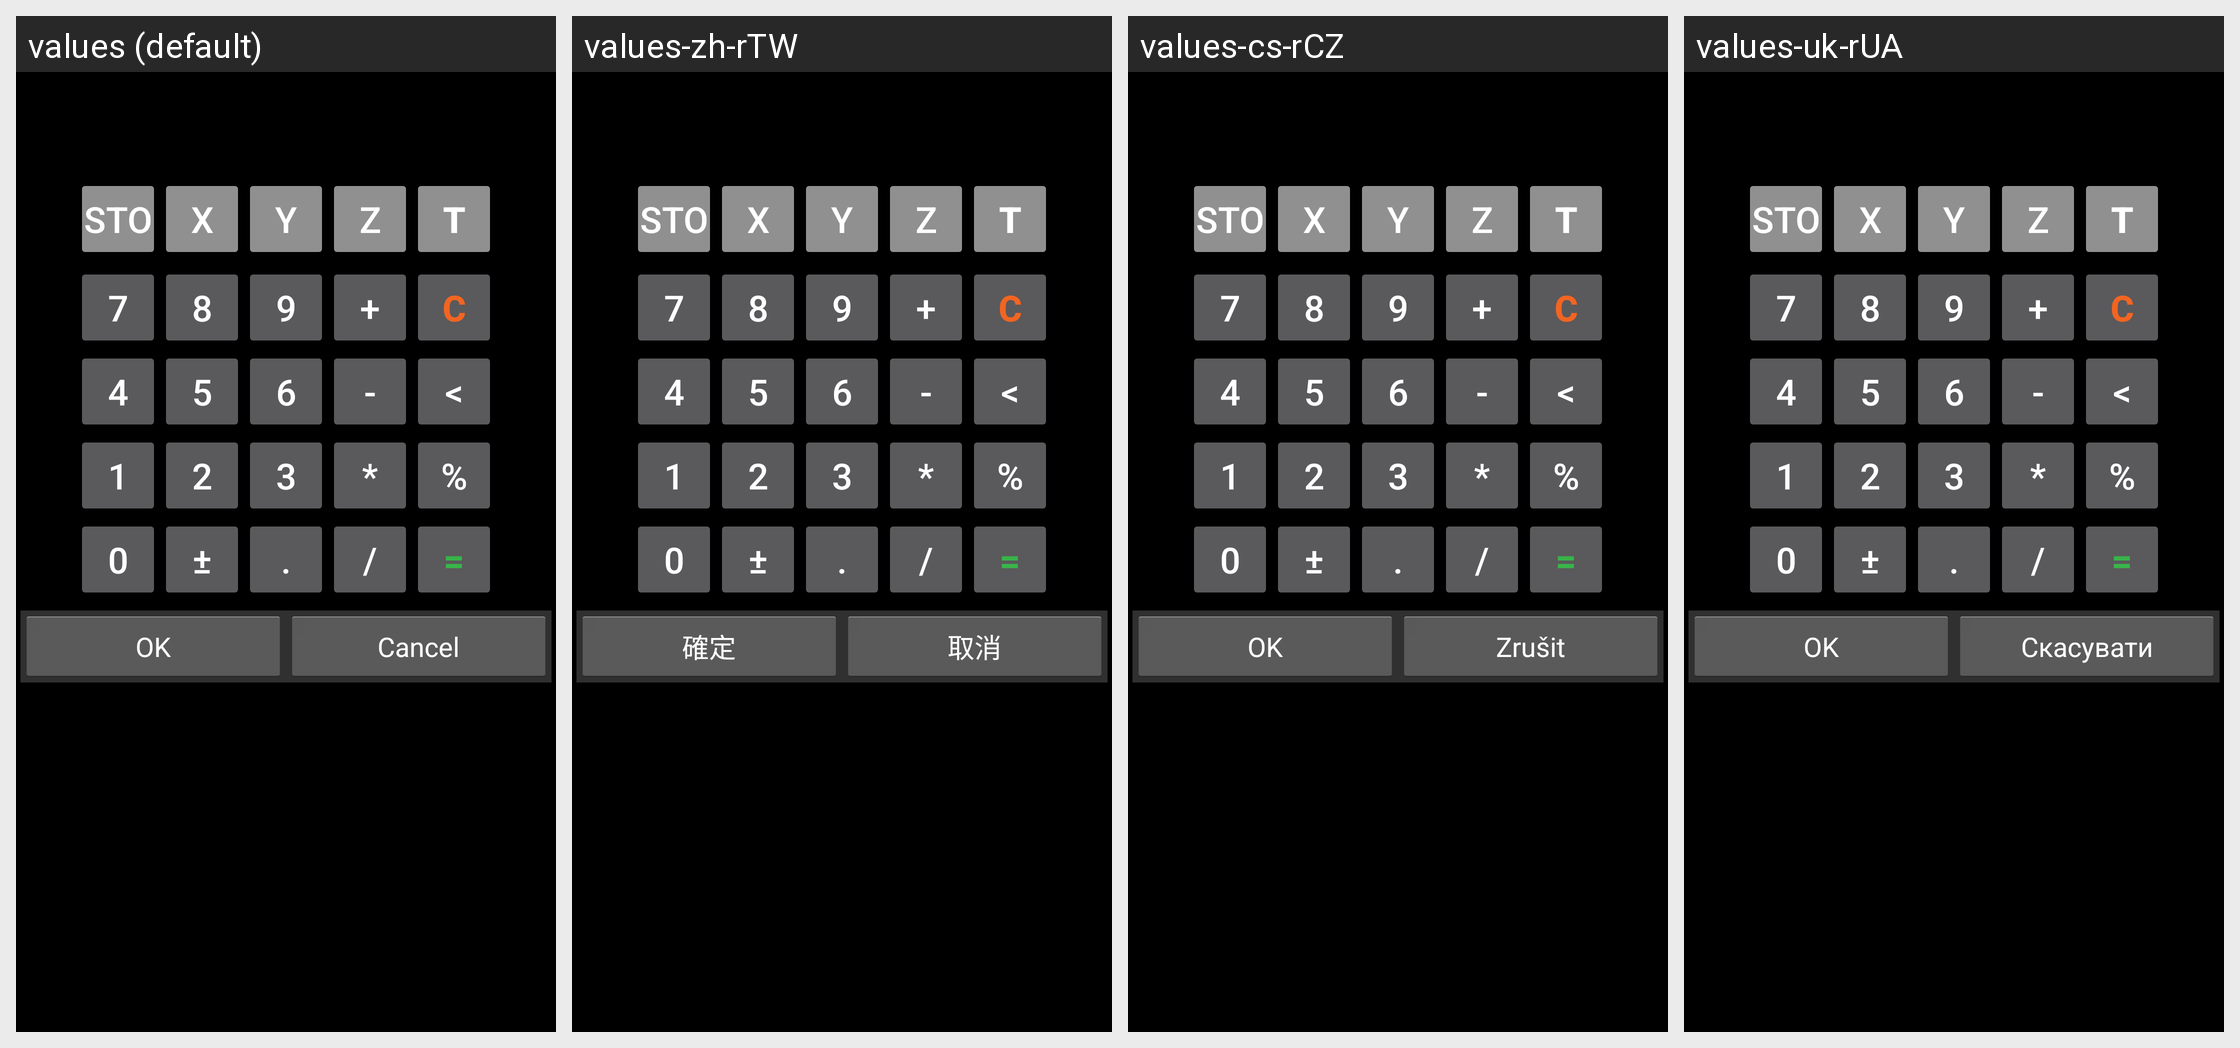

Here is an Android app screen in its default locale and in the app's own translations. Write out the translated-string differences for the strings that appear on this screen.
Android screen res/layout/calculator.xml rendered under 4 locales, left to right: values (default), values-zh-rTW, values-cs-rCZ, values-uk-rUA. Device: Nexus 5 (rendered at 1080×1920; each locale shown at half size, 540×960, under a caption strip naming it); theme AppTheme.
Other locales in the repository, not shown: values-ca, values-da, values-de, values-es, values-fr, values-hu, values-it, values-ko, values-no-rNB, values-pl, values-pt-rBR, values-pt-rPT, values-ro, values-ru, values-sk, values-zh-rCN.
Strings drawn on this screen, with the default value and each locale's value (text and hints the layout hard-codes, and strings that could not be matched under every locale, appear in the picture but are not listed):

ok
  values: OK
  values-zh-rTW: 確定
  values-cs-rCZ: OK
  values-uk-rUA: OK

cancel
  values: Cancel
  values-zh-rTW: 取消
  values-cs-rCZ: Zrušit
  values-uk-rUA: Скасувати
